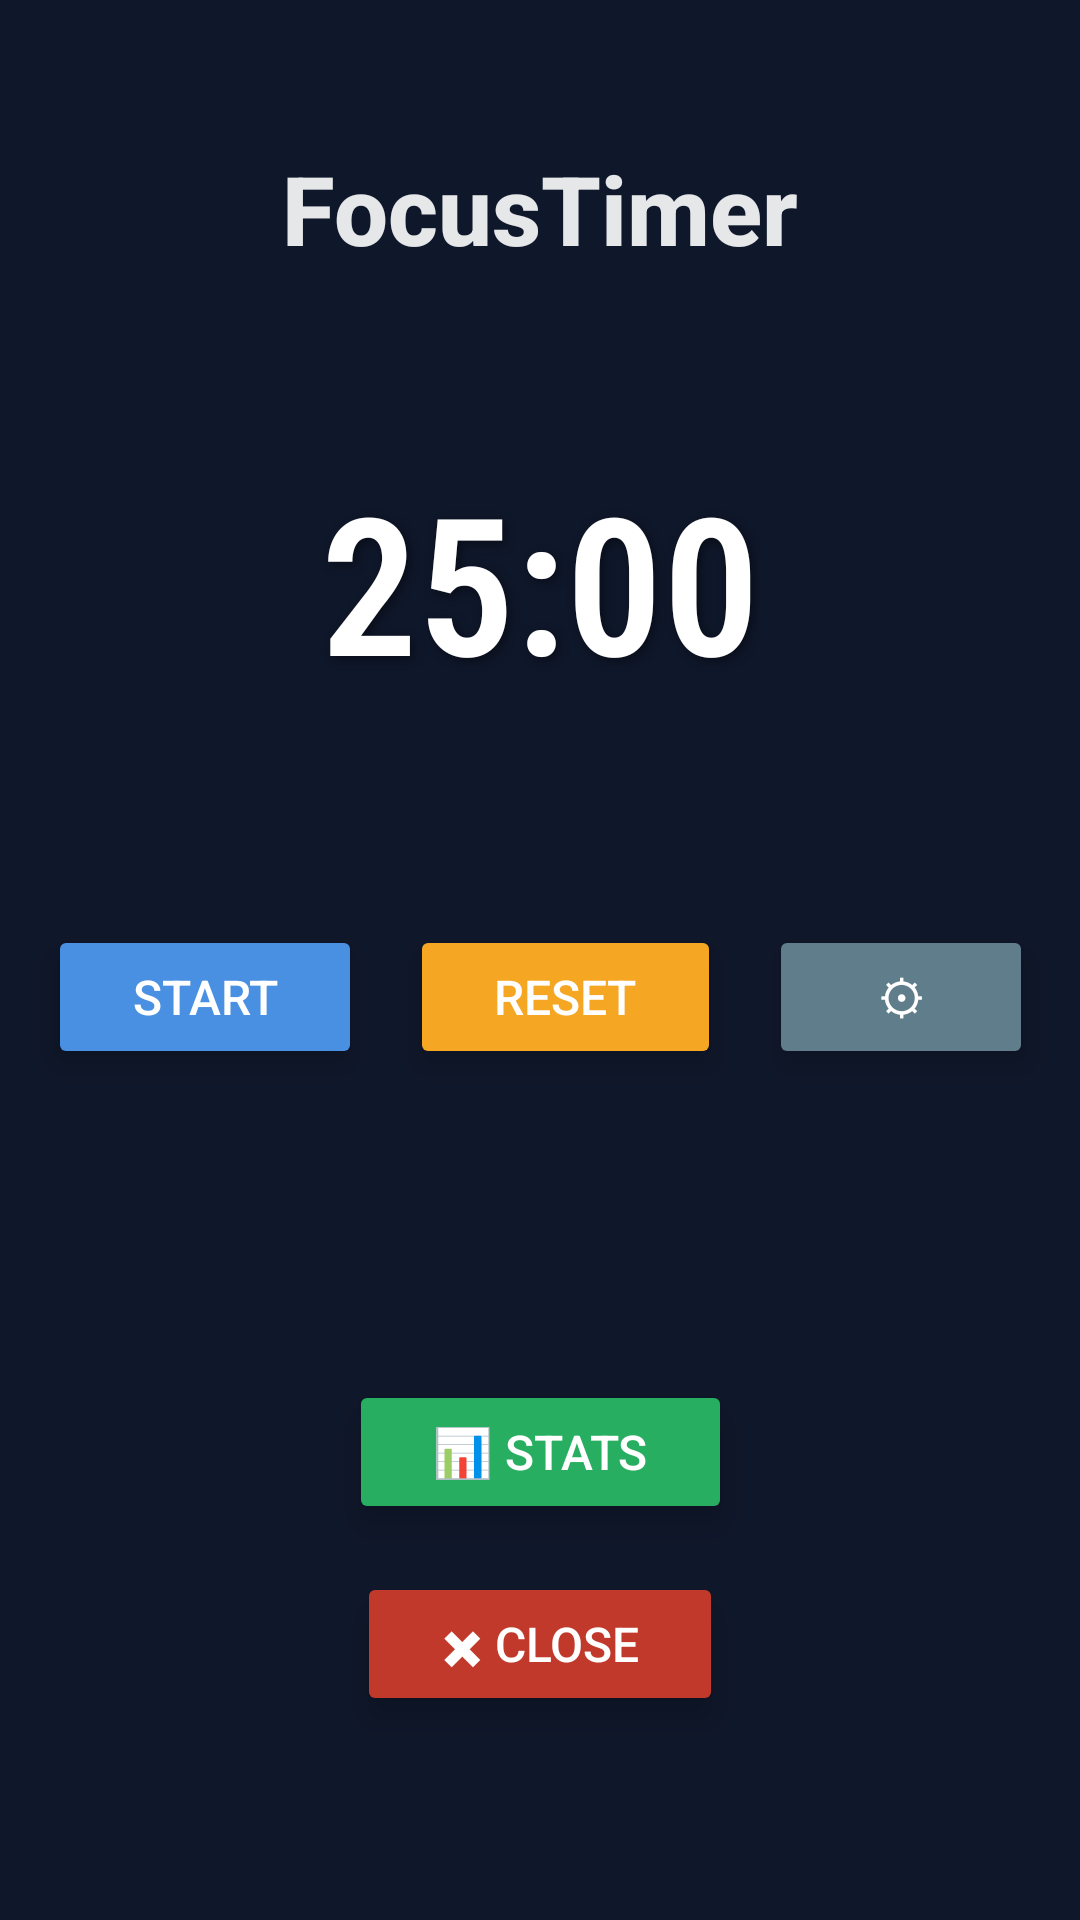

Android layout source for this screen:
<!-- AndroidManifest.xml: application theme Theme.FocusTimer -->
<!-- res/layout/activity_main.xml -->
<?xml version="1.0" encoding="utf-8"?>
<androidx.constraintlayout.widget.ConstraintLayout
    xmlns:android="http://schemas.android.com/apk/res/android"
    xmlns:app="http://schemas.android.com/apk/res-auto"
    xmlns:tools="http://schemas.android.com/tools"
    android:layout_width="match_parent"
    android:layout_height="match_parent"
    android:background="@drawable/bg_dynamic_gradient"
    tools:context=".presentation.main.MainActivity">

    
    <TextView
        android:id="@+id/textAppName"
        android:layout_width="wrap_content"
        android:layout_height="wrap_content"
        android:text="FocusTimer"
        android:textColor="@android:color/white"
        android:textSize="32sp"
        android:textStyle="bold"
        android:fontFamily="sans-serif-medium"
        app:layout_constraintTop_toTopOf="parent"
        app:layout_constraintStart_toStartOf="parent"
        app:layout_constraintEnd_toEndOf="parent"
        android:layout_marginTop="48dp"
        android:alpha="0.9"/>

    
    <TextView
        android:id="@+id/textViewTimer"
        android:layout_width="wrap_content"
        android:layout_height="wrap_content"
        android:text="25:00"
        android:textColor="@android:color/white"
        android:textStyle="bold"
        android:textSize="64sp"
        android:fontFamily="sans-serif-condensed-light"
        app:layout_constraintTop_toBottomOf="@id/textAppName"
        app:layout_constraintStart_toStartOf="parent"
        app:layout_constraintEnd_toEndOf="parent"
        android:layout_marginTop="60dp"
        android:shadowColor="#70000000"
        android:shadowDx="3"
        android:shadowDy="3"
        android:shadowRadius="8"/>

    
    <Spinner
        android:id="@+id/spinnerSounds"
        android:layout_width="180dp"
        android:layout_height="wrap_content"
        app:layout_constraintTop_toBottomOf="@id/textViewTimer"
        app:layout_constraintStart_toStartOf="parent"
        app:layout_constraintEnd_toEndOf="parent"
        android:layout_marginTop="24dp"
        android:background="@drawable/spinner_background"
        android:popupBackground="#1E1E1E"/>

    
    <LinearLayout
        android:id="@+id/buttonRow"
        android:layout_width="wrap_content"
        android:layout_height="wrap_content"
        app:layout_constraintTop_toBottomOf="@id/spinnerSounds"
        app:layout_constraintStart_toStartOf="parent"
        app:layout_constraintEnd_toEndOf="parent"
        android:layout_marginTop="40dp"
        android:orientation="horizontal"
        android:gravity="center">

        <Button
            android:id="@+id/buttonStart"
            android:text="Start"
            style="@style/FocusButton.Blue"/>

        <Button
            android:id="@+id/buttonReset"
            android:text="Reset"
            style="@style/FocusButton.Yellow"/>

        <Button
            android:id="@+id/buttonSettings"
            android:text="⚙"
            style="@style/FocusButton.Gray"/>
    </LinearLayout>

    
    <LinearLayout
        android:layout_width="wrap_content"
        android:layout_height="wrap_content"
        android:orientation="vertical"
        android:gravity="center"
        app:layout_constraintBottom_toBottomOf="parent"
        app:layout_constraintStart_toStartOf="parent"
        app:layout_constraintEnd_toEndOf="parent"
        android:layout_marginBottom="60dp">

        <Button
            android:id="@+id/buttonStats"
            android:text="📊 Stats"
            style="@style/FocusButton.Green"
            android:layout_marginBottom="12dp"/>

        <Button
            android:id="@+id/buttonClose"
            android:text="✖ Close"
            style="@style/FocusButton.Red"/>
    </LinearLayout>

</androidx.constraintlayout.widget.ConstraintLayout>
<!-- resources referenced by this layout -->
<resources>
  <!-- drawable spinner_background (drawable) -->
  <?xml version="1.0" encoding="utf-8"?>
  <shape xmlns:android="http://schemas.android.com/apk/res/android"
      android:shape="rectangle">
      <solid android:color="#30FFFFFF"/>
      <corners android:radius="12dp"/>
      <stroke android:width="1dp" android:color="#70FFFFFF"/>
      <padding android:left="8dp" android:right="8dp"/>
  </shape>
  <style name="FocusButton.Blue" parent="FocusButton.Base">
          <item name="android:backgroundTint">#4A90E2</item>
      </style>
  <style name="FocusButton.Gray" parent="FocusButton.Base">
          <item name="android:backgroundTint">#607D8B</item>
      </style>
  <style name="FocusButton.Green" parent="FocusButton.Base">
          <item name="android:backgroundTint">#27AE60</item>
      </style>
  <style name="FocusButton.Red" parent="FocusButton.Base">
          <item name="android:backgroundTint">#C0392B</item>
      </style>
  <style name="FocusButton.Yellow" parent="FocusButton.Base">
          <item name="android:backgroundTint">#F5A623</item>
      </style>
  <style name="Theme.FocusTimer" parent="Theme.Material3.Dark.NoActionBar">
          
          <item name="colorPrimary">@color/accent</item>
          <item name="colorOnPrimary">@color/text_primary</item>
          
          <item name="colorSecondary">@color/accent_alt</item>
          <item name="colorOnSecondary">@color/text_primary</item>
          
          <item name="android:colorBackground">@color/background_primary</item>
          <item name="colorSurface">@color/background_secondary</item>
          <item name="colorOnSurface">@color/text_primary</item>
          
          <item name="android:statusBarColor">@color/background_primary</item>
          <item name="android:navigationBarColor">@color/background_primary</item>
      </style>
  <style name="FocusButton.Base">
          <item name="android:layout_width">wrap_content</item>
          <item name="android:layout_height">wrap_content</item>
          <item name="android:layout_margin">8dp</item>
          <item name="android:paddingHorizontal">28dp</item>
          <item name="android:textColor">#FFFFFF</item>
          <item name="android:fontFamily">sans-serif-medium</item>
          <item name="android:textSize">16sp</item>
          <item name="android:elevation">6dp</item>
          <item name="android:backgroundTintMode">src_over</item>
          <item name="android:stateListAnimator">@null</item>
      </style>
  <color name="accent">#22D3EE</color>
  <color name="text_primary">#F1F5F9</color>
  <color name="accent_alt">#38BDF8</color>
  <color name="background_primary">#0F172A</color>
  <color name="background_secondary">#1E293B</color>
</resources>
